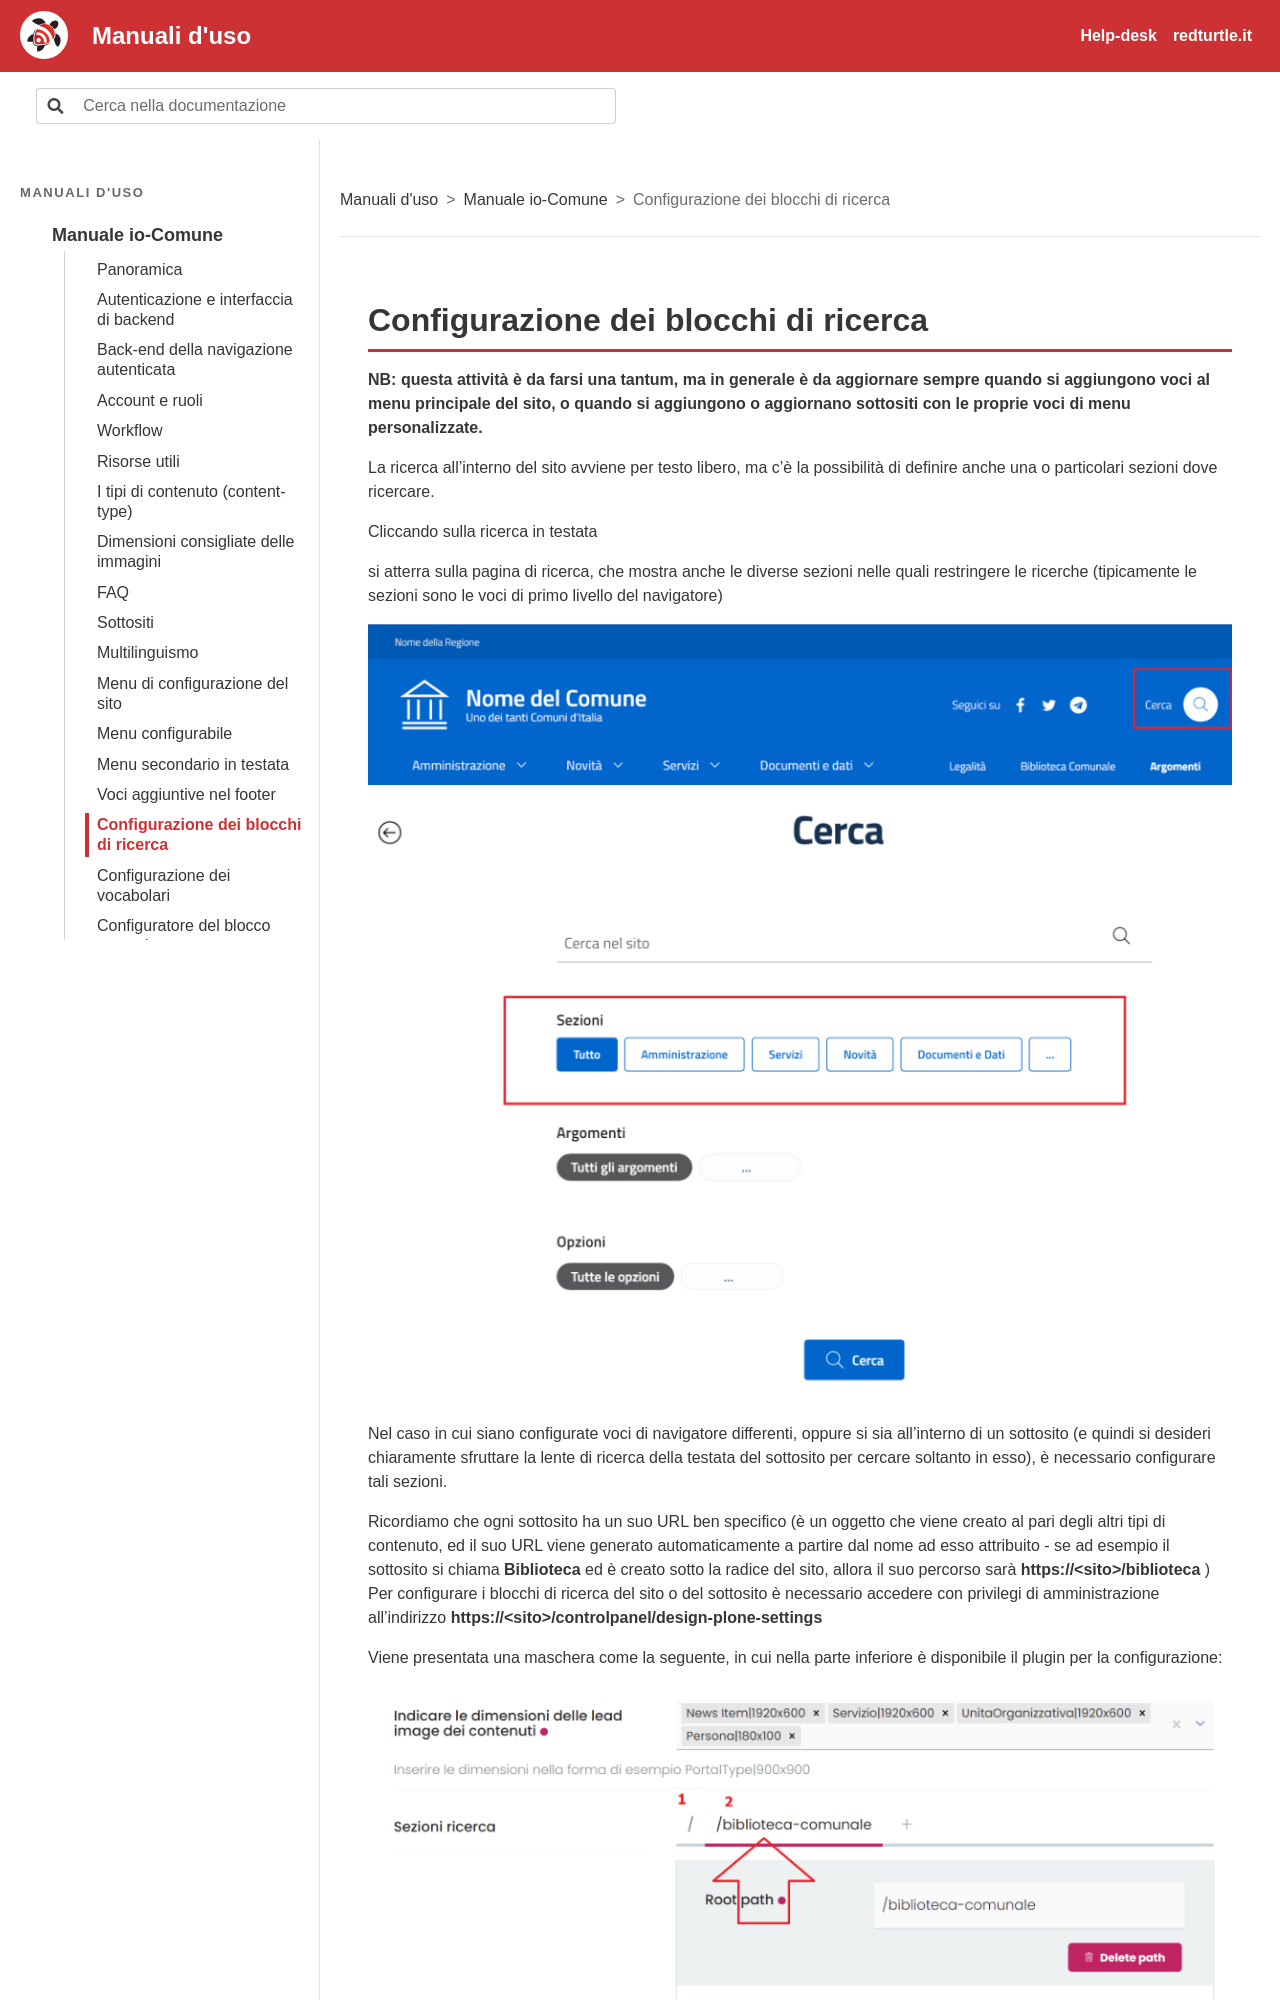

repository: RedTurtle/iocomune-docs · page: manuale-io-comune/configurazione-dei-blocchi-di-ricerca.html · generator: sphinx

# Configurazione dei blocchi di ricerca

**NB: questa attività è da farsi una tantum, ma in generale è da aggiornare sempre quando si** **aggiungono voci al menu principale del sito, o quando si aggiungono o aggiornano** **sottositi con** **le proprie voci di menu personalizzate.**

La ricerca all’interno del sito avviene per testo libero, ma c’è la possibilità di definire anche una o particolari sezioni dove ricercare.

Cliccando sulla ricerca in testata

si atterra sulla pagina di ricerca, che mostra anche le diverse sezioni nelle quali restringere le ricerche (tipicamente le sezioni sono le voci di primo livello del navigatore)

![Schermata: Configurazione dei blocchi di ricerca](img/p195-1.png)

![Schermata: Configurazione dei blocchi di ricerca](img/p196-0.png)

Nel caso in cui siano configurate voci di navigatore differenti, oppure si sia all’interno di un sottosito (e quindi si desideri chiaramente sfruttare la lente di ricerca della testata del sottosito per cercare soltanto in esso), è necessario configurare tali sezioni.
